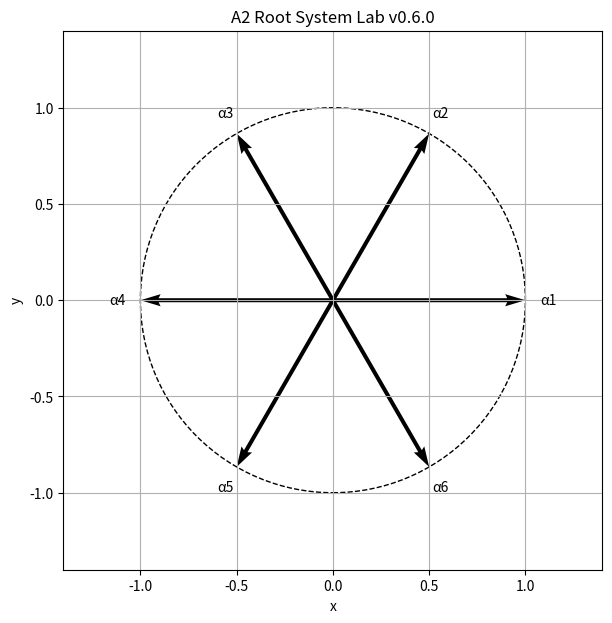

Reproduce this figure in Python. (Note: this script raises an exception after producing the figure.)
from pathlib import Path

import matplotlib.pyplot as plt
import numpy as np


def generate_a2_roots() -> np.ndarray:
    """
    Generate the six roots of the A2 root system.

    The vectors are equally spaced around the unit circle.
    """
    angles = np.arange(0, 360, 60)
    radians = np.radians(angles)

    return np.column_stack(
        (
            np.cos(radians),
            np.sin(radians),
        )
    )


def main() -> None:
    roots = generate_a2_roots()

    fig, ax = plt.subplots(figsize=(7, 7))

    for index, root in enumerate(roots):
        ax.quiver(
            0,
            0,
            root[0],
            root[1],
            angles="xy",
            scale_units="xy",
            scale=1,
        )

        ax.text(
            root[0] * 1.12,
            root[1] * 1.12,
            f"α{index + 1}",
            ha="center",
            va="center",
        )

    circle = plt.Circle(
        (0, 0),
        1,
        fill=False,
        linestyle="--",
    )
    ax.add_patch(circle)

    ax.set_xlim(-1.4, 1.4)
    ax.set_ylim(-1.4, 1.4)
    ax.set_aspect("equal")
    ax.grid(True)
    ax.set_xlabel("x")
    ax.set_ylabel("y")
    ax.set_title("A2 Root System Lab v0.6.0")

    project_root = Path(__file__).resolve().parent.parent
    output_dir = project_root / "outputs"
    output_dir.mkdir(exist_ok=True)

    fig.tight_layout()
    fig.savefig(
        output_dir / "a2_root_system_v0.6.0.png",
        dpi=200,
    )

    plt.show()


if __name__ == "__main__":
    main()
